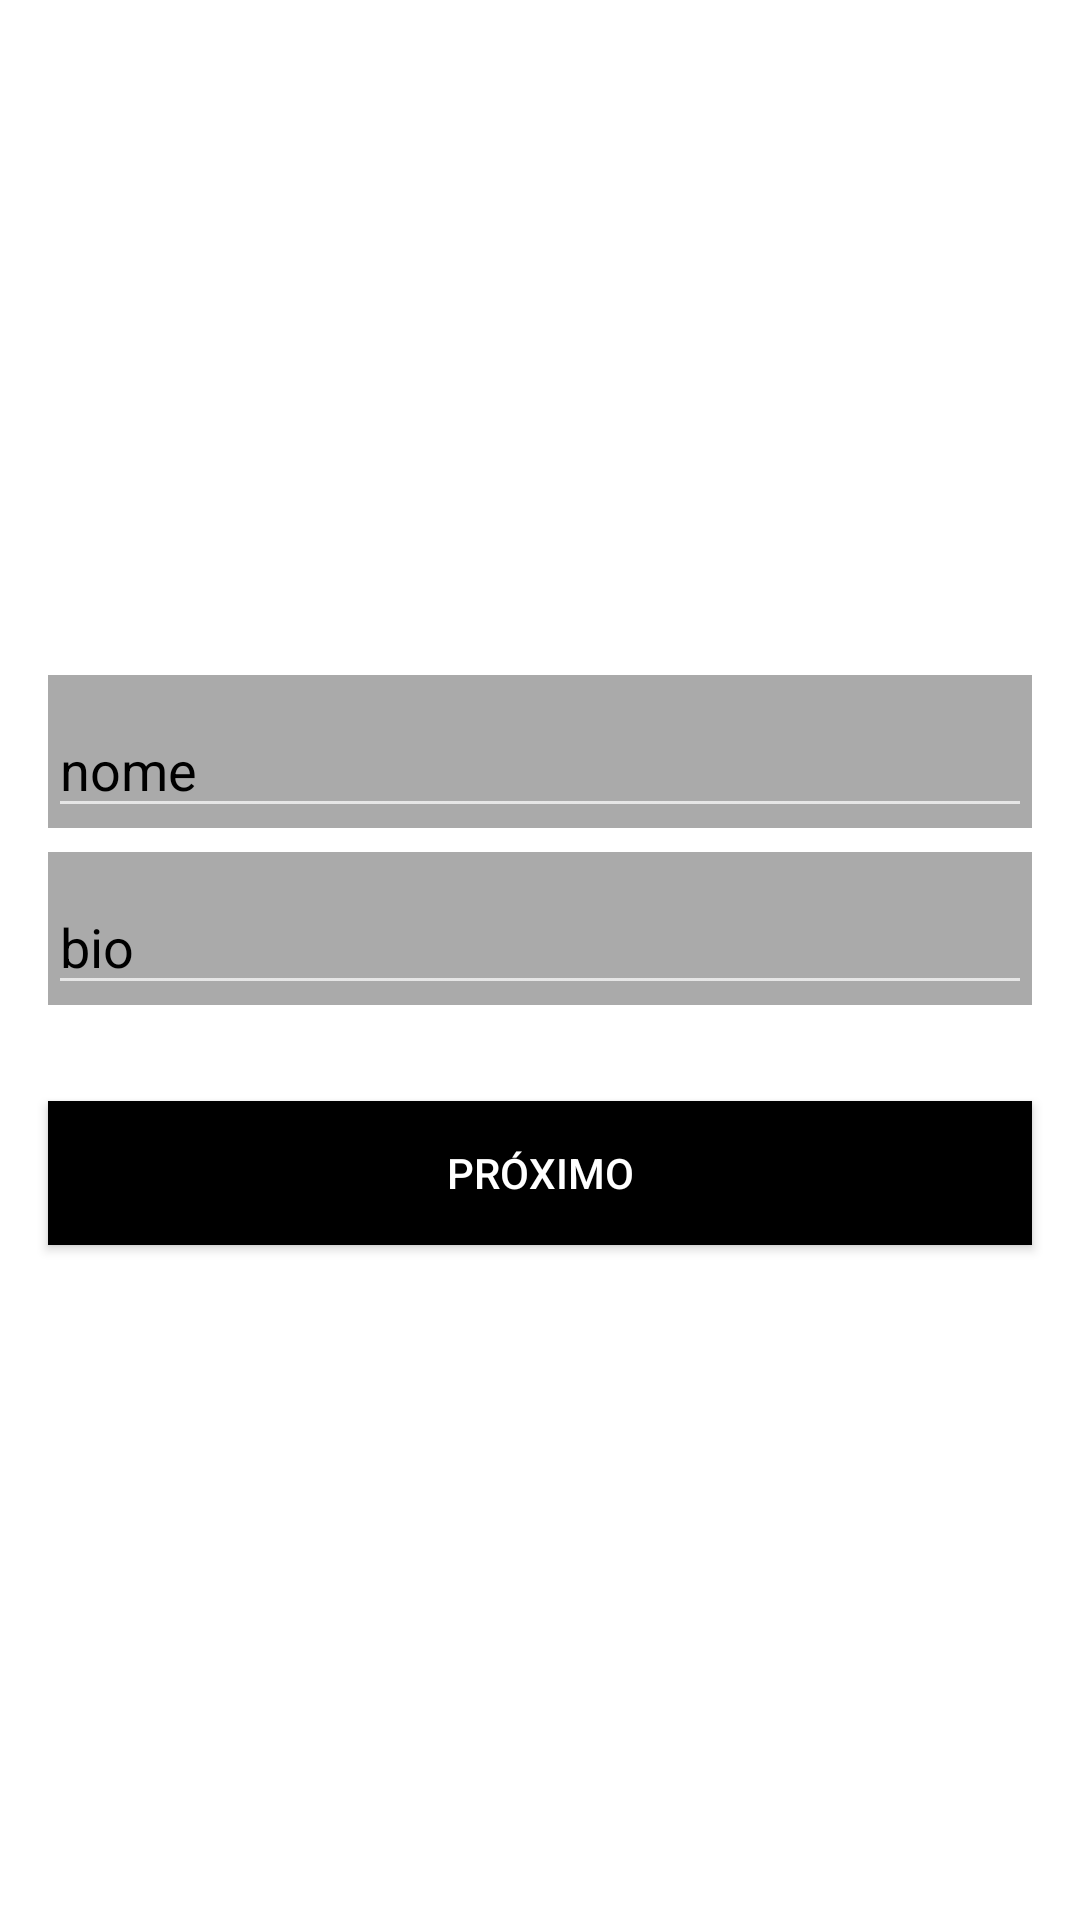

Reconstruct the res/layout file that produces this screen, plus the resources it refers to.
<!-- AndroidManifest.xml: application theme AppTheme -->
<!-- res/layout/fragment_register.xml -->
<?xml version="1.0" encoding="utf-8"?>
<FrameLayout xmlns:android="http://schemas.android.com/apk/res/android"
    xmlns:tools="http://schemas.android.com/tools"
    android:layout_width="match_parent"
    android:layout_height="match_parent"
    tools:context=".presentation.registration.ui.RegisterFragment">

    <LinearLayout
        android:layout_width="match_parent"
        android:layout_height="match_parent"
        android:gravity="center"
        android:orientation="vertical">

        <com.google.android.material.textfield.TextInputLayout
            android:id="@+id/register_imput_name"
            android:layout_width="match_parent"
            android:layout_height="wrap_content"
            android:layout_marginStart="16dp"
            android:layout_marginEnd="16dp"
            android:background="@color/gray"
            android:textColor="@color/black"
            android:textColorHint="@color/black">

            <EditText
                android:id="@+id/register_edit_name"
                android:layout_width="match_parent"
                android:layout_height="40dp"
                android:hint="nome" />

        </com.google.android.material.textfield.TextInputLayout>

        <com.google.android.material.textfield.TextInputLayout
            android:id="@+id/register_imput_bio"
            android:layout_width="match_parent"
            android:layout_height="wrap_content"
            android:layout_marginTop="8dp"
            android:layout_marginStart="16dp"
            android:layout_marginEnd="16dp"
            android:background="@color/gray"
            android:textColor="@color/black"
            android:textColorHint="@color/black">

            <EditText
                android:id="@+id/register_edit_bio"
                android:layout_width="match_parent"
                android:layout_height="40dp"
                android:hint="bio" />

        </com.google.android.material.textfield.TextInputLayout>

        <Button
            android:id="@+id/register_button_next"
            android:layout_width="match_parent"
            android:layout_height="wrap_content"
            android:layout_marginStart="16dp"
            android:layout_marginTop="32dp"
            android:layout_marginEnd="16dp"
            android:background="@color/black"
            android:text="próximo" />

    </LinearLayout>

</FrameLayout>
<!-- resources referenced by this layout -->
<resources>
  <color name="black">@android:color/black</color>
  <color name="gray">@android:color/darker_gray</color>
  <style name="AppTheme" parent="Theme.AppCompat.NoActionBar">
          
          <item name="colorPrimary">@color/colorPrimary</item>
          <item name="colorPrimaryDark">@color/colorPrimaryDark</item>
          <item name="colorAccent">@color/colorAccent</item>
  
          <item name="android:windowBackground">@color/white</item>
      </style>
  <color name="colorPrimary">#6200EE</color>
  <color name="colorPrimaryDark">#3700B3</color>
  <color name="colorAccent">#03DAC5</color>
  <color name="white">@android:color/white</color>
</resources>
